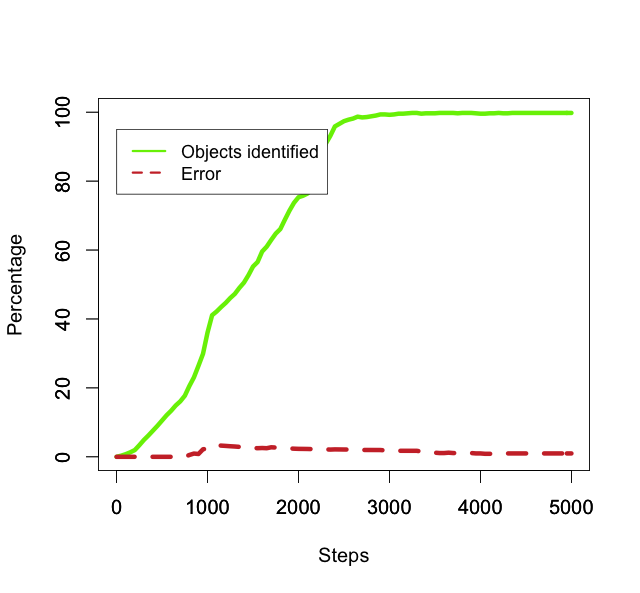

Data behind this chart, as committed beside it:
50, 0.32608695652173914, 0.0
100, 0.7609, 0.0
150, 1.304, 0.0
200, 1.957, 0.0
250, 3.37, 0.0
300, 4.891, 0.0
350, 6.196, 0.0
400, 7.609, 0.0
450, 9.022, 0.0
500, 10.54, 0.0
550, 12.07, 0.0
600, 13.37, 0.0
650, 14.89, 0.0
700, 16.09, 0.0
750, 17.72, 0.0
800, 20.54, 0.5291
850, 23.04, 0.9434
900, 26.41, 0.823
950, 29.89, 2.182
1000, 36.09, 2.41
1050, 41.09, 3.439
1100, 42.17, 3.351
1150, 43.48, 3.25
1200, 44.67, 3.163
1250, 46.09, 3.066
1300, 47.28, 2.989
1350, 49.02, 2.882
1400, 50.54, 2.796
1450, 52.72, 2.68
1500, 55.22, 2.559
1550, 56.52, 2.5
1600, 59.57, 2.555
1650, 60.98, 2.496
1700, 62.93, 2.763
1750, 64.78, 2.685
1800, 66.09, 2.632
1850, 68.8, 2.528
1900, 71.41, 2.435
1950, 73.7, 2.36
2000, 75.33, 2.309
2050, 75.76, 2.296
2100, 76.41, 2.276
2150, 77.83, 2.235
2200, 82.39, 2.111
2250, 87.28, 2.117
2300, 90.87, 2.153
2350, 93.15, 2.1
2400, 95.87, 2.154
2450, 96.63, 2.137
2500, 97.39, 2.121
2550, 97.83, 2.111
2600, 98.15, 2.104
2650, 98.7, 2.093
2700, 98.48, 1.987
2750, 98.59, 1.985
2800, 98.8, 1.98
2850, 99.02, 1.976
2900, 99.35, 1.969
2950, 99.35, 1.86
3000, 99.24, 1.752
3050, 99.35, 1.751
... 39 more rows
